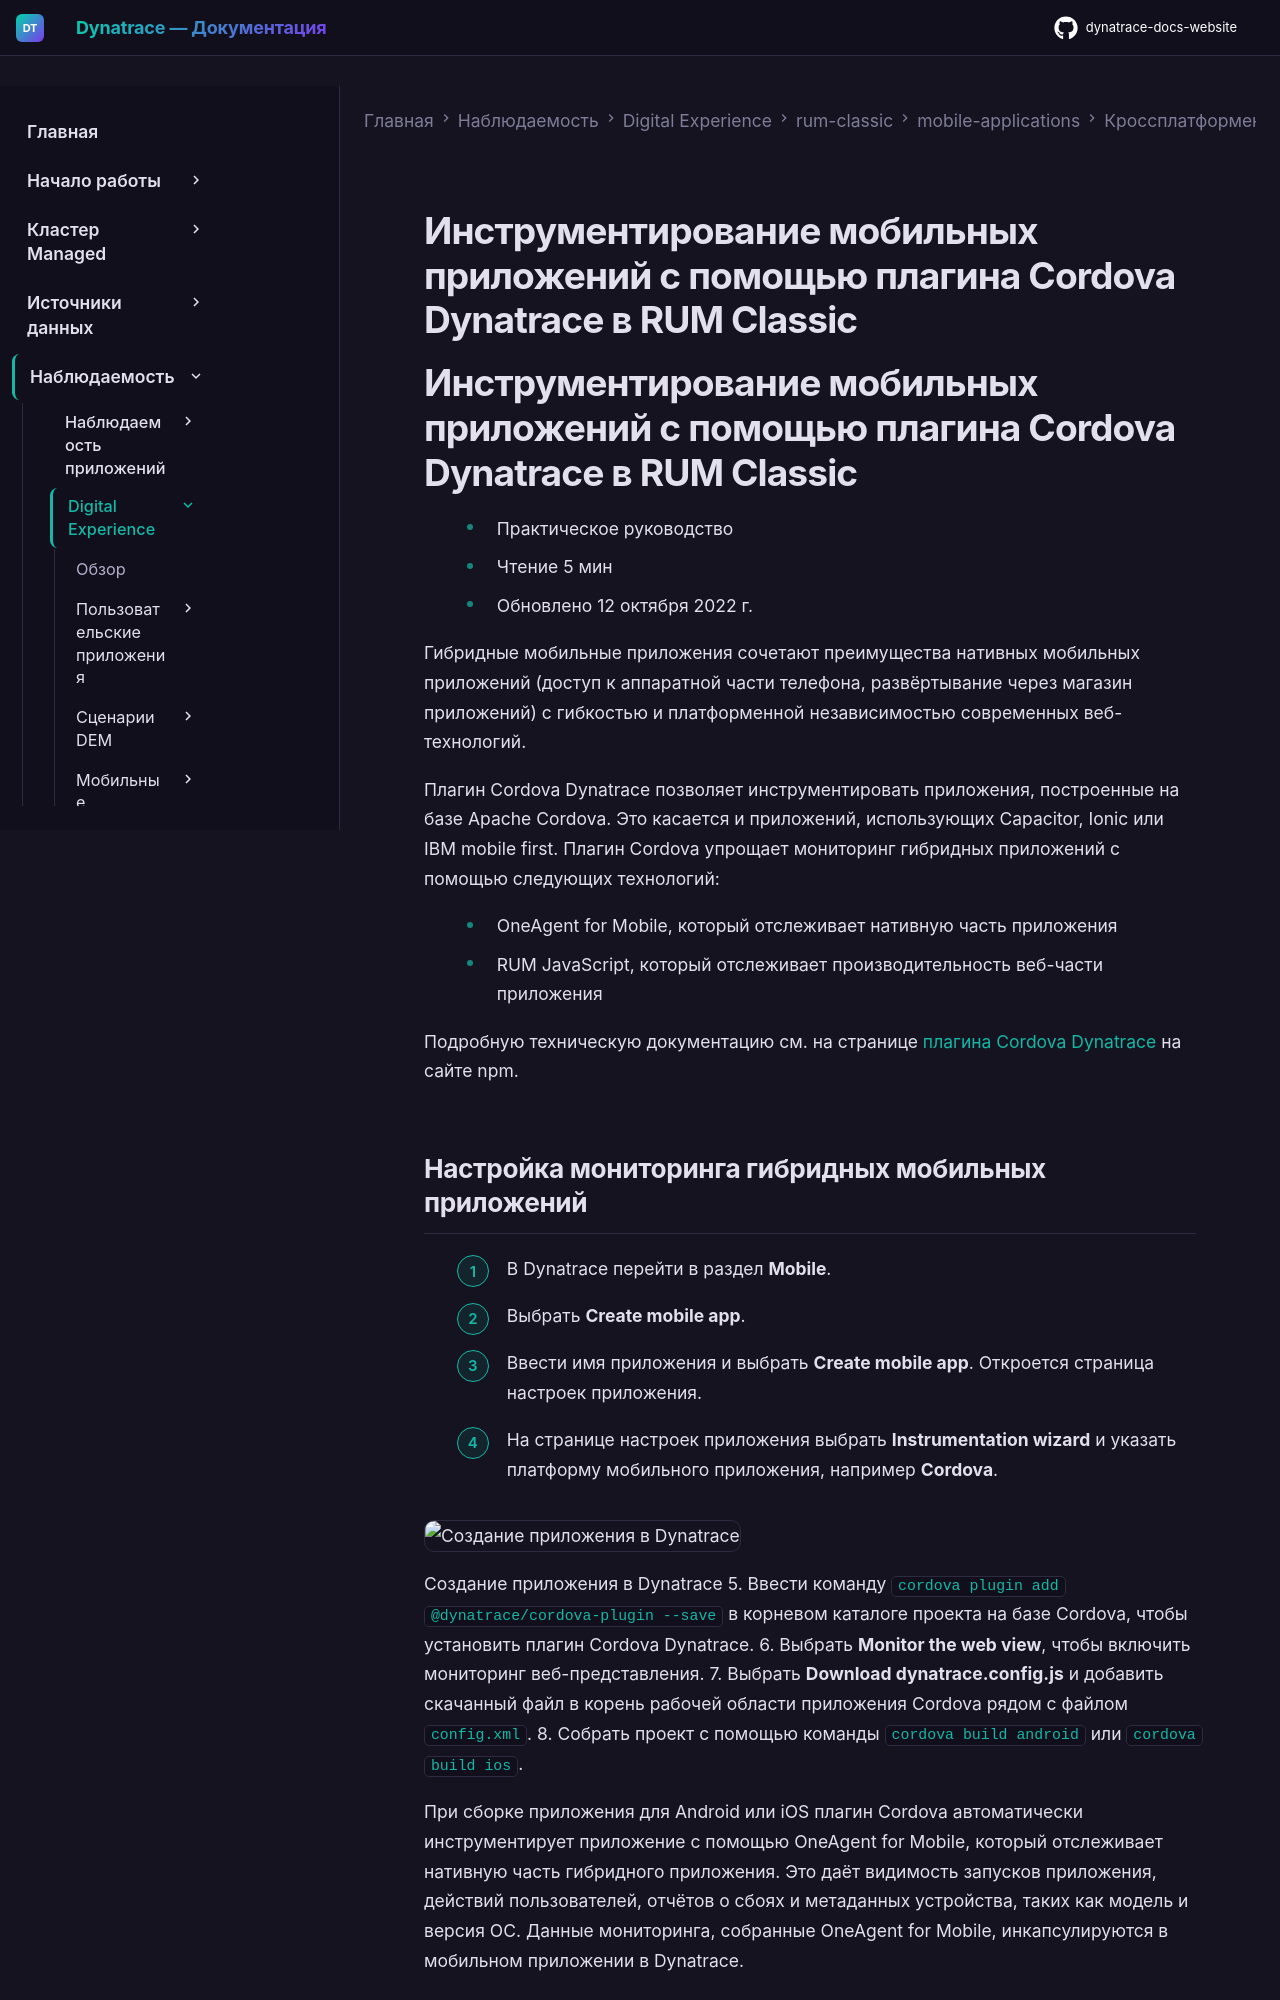

repository: Yerkebulan-Ardabayev/dynatrace-docs-website · page: managed-ru/observe/digital-experience/rum-classic/mobile-applications/cross-platform-frameworks/apache-cordova/index.html · generator: mkdocs

---
title: Инструментирование мобильных приложений с помощью плагина Cordova Dynatrace в RUM Classic
source: https://docs.dynatrace.com/managed/observe/digital-experience/rum-classic/mobile-applications/cross-platform-frameworks/apache-cordova
---

# Инструментирование мобильных приложений с помощью плагина Cordova Dynatrace в RUM Classic

# Инструментирование мобильных приложений с помощью плагина Cordova Dynatrace в RUM Classic

* Практическое руководство
* Чтение 5 мин
* Обновлено 12 октября 2022 г.

Гибридные мобильные приложения сочетают преимущества нативных мобильных приложений (доступ к аппаратной части телефона, развёртывание через магазин приложений) с гибкостью и платформенной независимостью современных веб-технологий.

Плагин Cordova Dynatrace позволяет инструментировать приложения, построенные на базе Apache Cordova. Это касается и приложений, использующих Capacitor, Ionic или IBM mobile first. Плагин Cordova упрощает мониторинг гибридных приложений с помощью следующих технологий:

* OneAgent for Mobile, который отслеживает нативную часть приложения
* RUM JavaScript, который отслеживает производительность веб-части приложения

Подробную техническую документацию см. на странице [плагина Cordova Dynatrace](https://www.npmjs.com/package/@dynatrace/cordova-plugin) на сайте npm.
